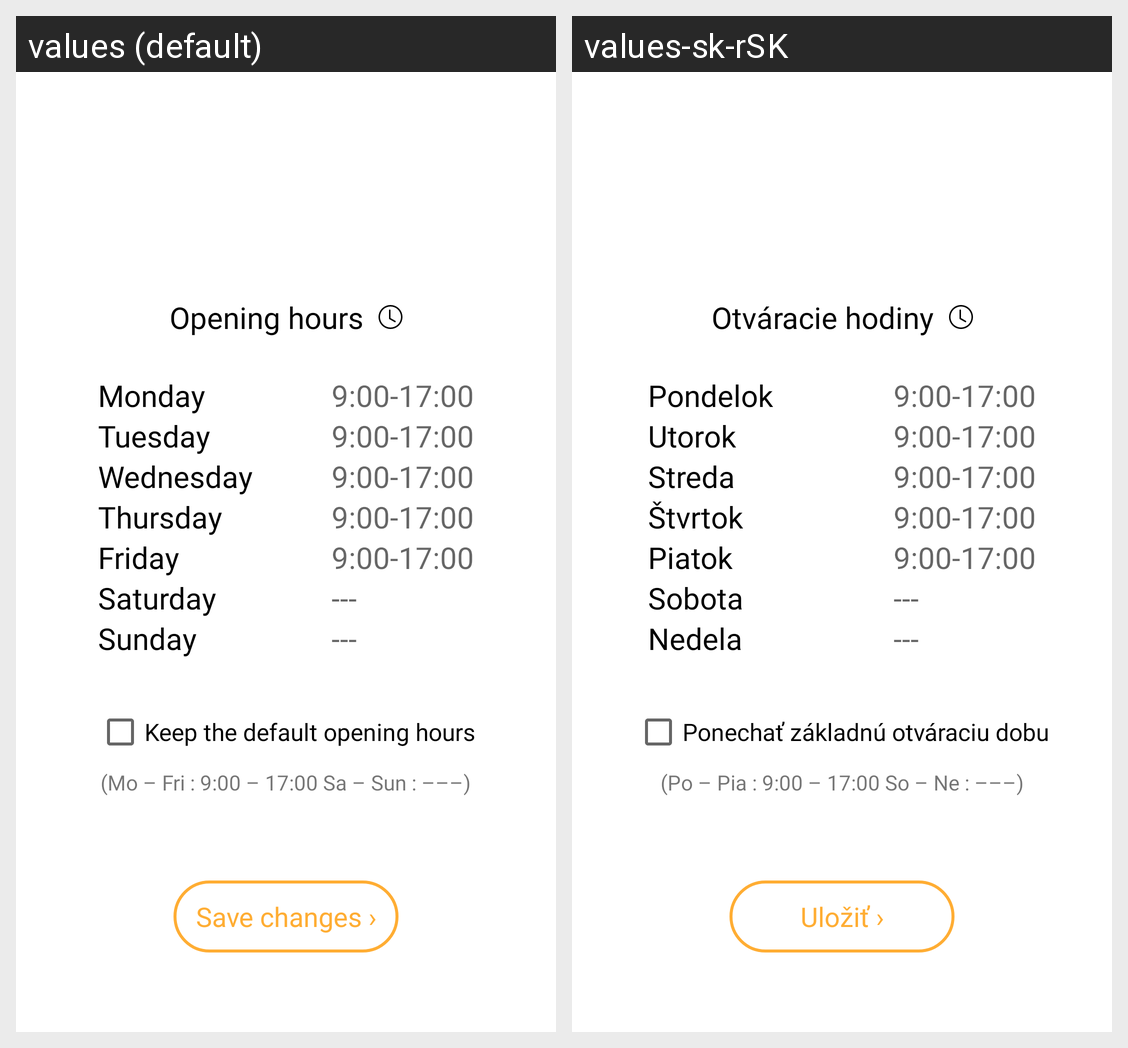

For this localized Android screen grid, give each drawn string resource with its value in every locale shown.
Android screen res/layout/activity_set_up_opening_hours.xml rendered under 2 locales, left to right: values (default), values-sk-rSK. Device: Nexus 5 (rendered at 1080×1920; each locale shown at half size, 540×960, under a caption strip naming it); theme Theme.Barberiseapp.
Strings drawn on this screen, with the default value and each locale's value (text and hints the layout hard-codes, and strings that could not be matched under every locale, appear in the picture but are not listed):

opening_hours
  values: Opening hours
  values-sk-rSK: Otváracie hodiny

Monday_hours
  values: 9:00-17:00
  values-sk-rSK: 9:00-17:00  [not translated; the default value is used]

Tuesday_hours
  values: 9:00-17:00
  values-sk-rSK: 9:00-17:00  [not translated; the default value is used]

Wednesday_hours
  values: 9:00-17:00
  values-sk-rSK: 9:00-17:00  [not translated; the default value is used]

Thursday_hours
  values: 9:00-17:00
  values-sk-rSK: 9:00-17:00  [not translated; the default value is used]

Friday_hours
  values: 9:00-17:00
  values-sk-rSK: 9:00-17:00  [not translated; the default value is used]

Saturday_hours
  values: ---
  values-sk-rSK: ---  [not translated; the default value is used]

Sunday_hours
  values: ---
  values-sk-rSK: ---  [not translated; the default value is used]

default_time
  values: Keep the default opening hours
  values-sk-rSK: Ponechať základnú otváraciu dobu

save_changes
  values: Save changes ›
  values-sk-rSK: Uložiť ›

Tuesday
  values: Tuesday
  values-sk-rSK: Utorok

Monday
  values: Monday
  values-sk-rSK: Pondelok

Thursday
  values: Thursday
  values-sk-rSK: Štvrtok

Friday
  values: Friday
  values-sk-rSK: Piatok

Saturday
  values: Saturday
  values-sk-rSK: Sobota

Sunday
  values: Sunday
  values-sk-rSK: Nedela

Wednesday
  values: Wednesday
  values-sk-rSK: Streda

default_time_hint
  values: (Mo – Fri : 9:00 – 17:00 Sa – Sun : –––)
  values-sk-rSK: (Po – Pia : 9:00 – 17:00 So – Ne : –––)
